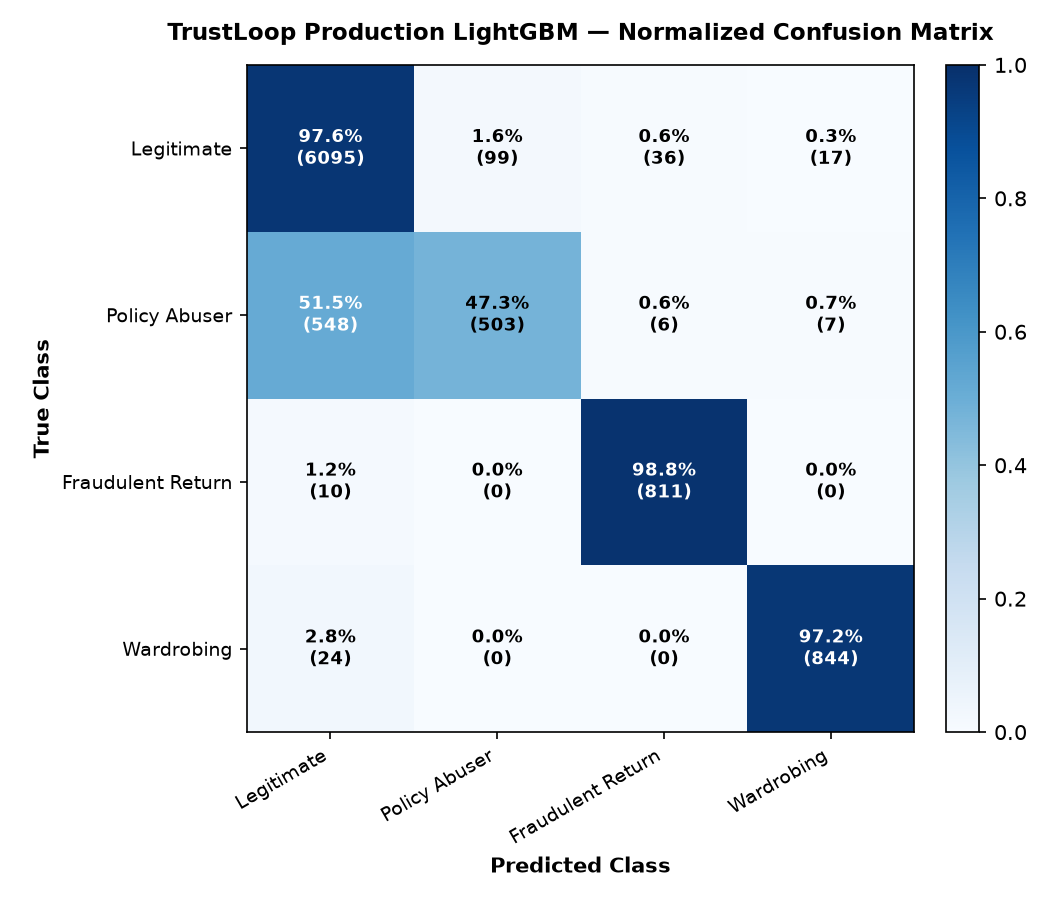

The table this chart was drawn from, first rows:
, Legitimate, Policy Abuser, Fraudulent Return, Wardrobing
Legitimate, 6095, 99, 36, 17
Policy Abuser, 548, 503, 6, 7
Fraudulent Return, 10, 0, 811, 0
Wardrobing, 24, 0, 0, 844
